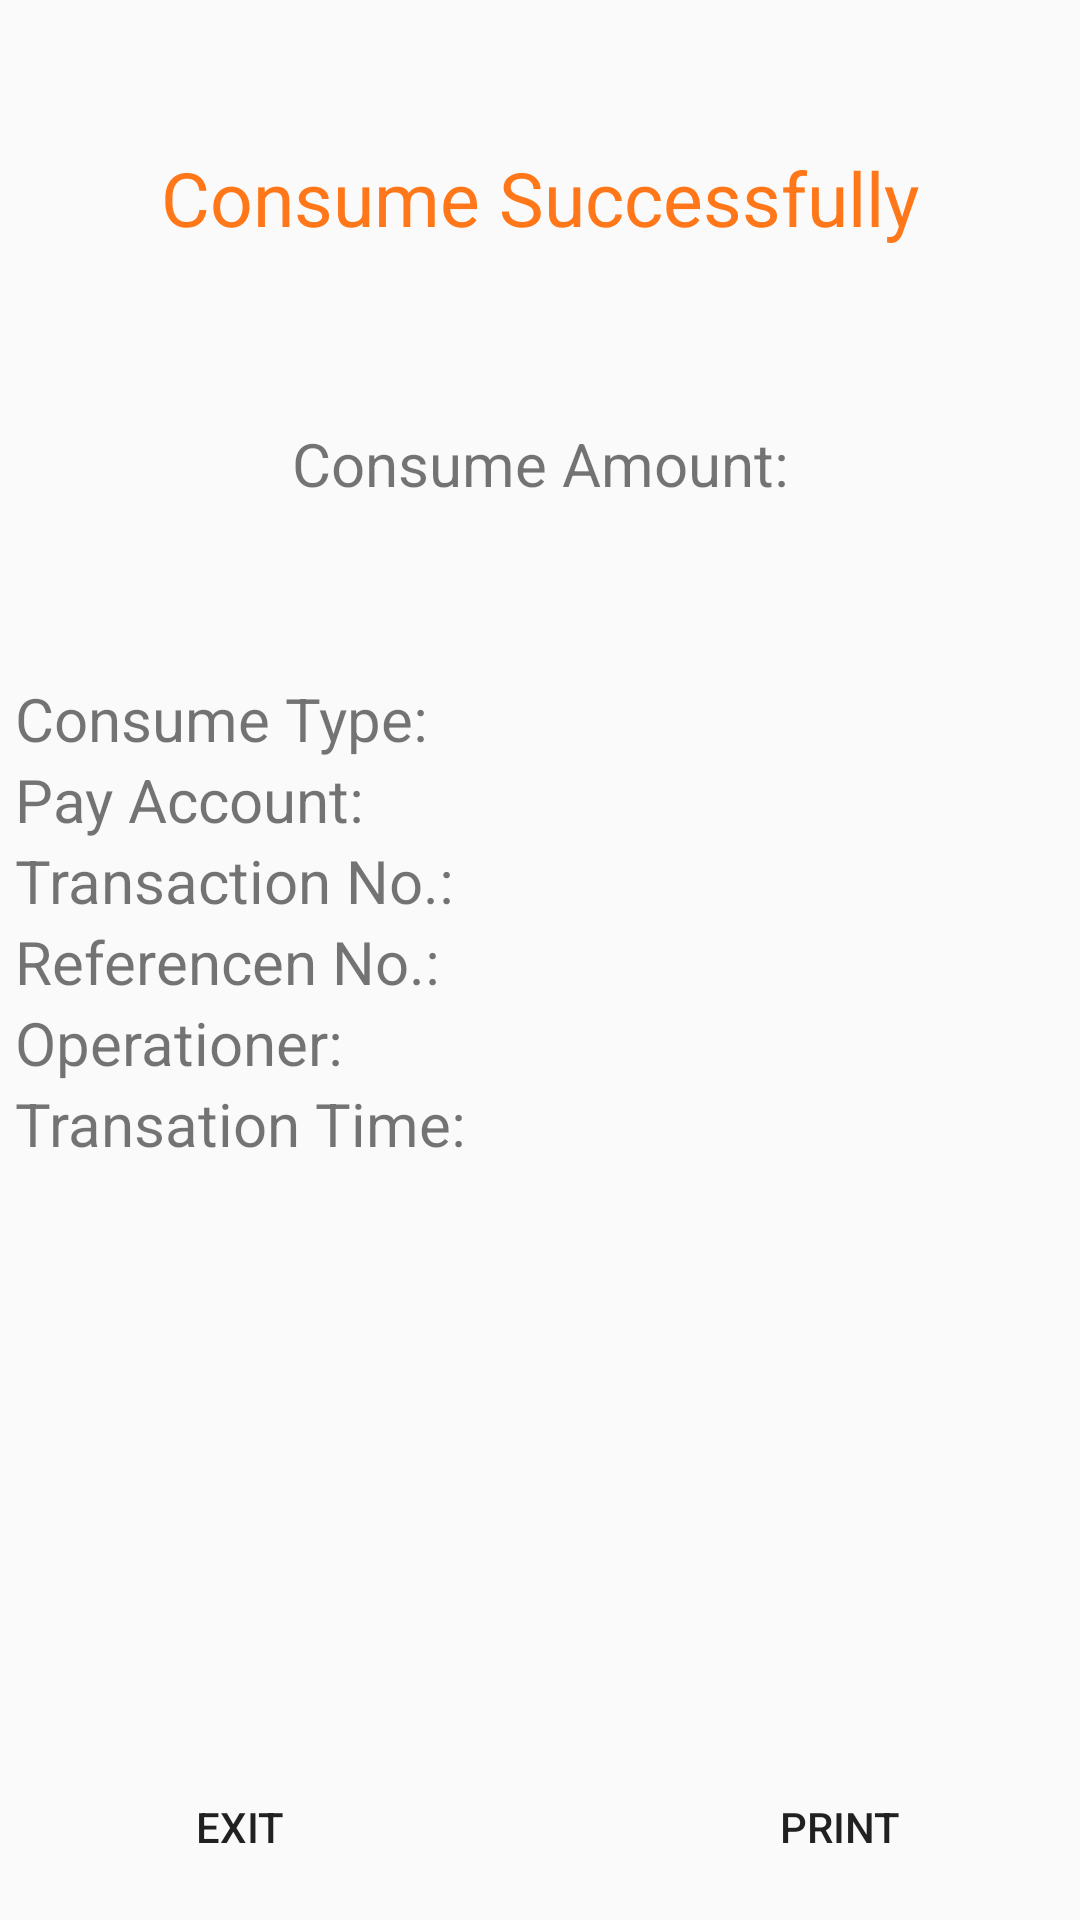

Write the Android layout XML for this screen, with the resource values it uses.
<!-- AndroidManifest.xml: application theme AppTheme -->
<!-- res/layout/activity_scan_result.xml -->
<?xml version="1.0" encoding="utf-8"?>
<RelativeLayout xmlns:android="http://schemas.android.com/apk/res/android"
    xmlns:tools="http://schemas.android.com/tools"
    android:id="@+id/activity_scan_result"
    android:layout_width="match_parent"
    android:layout_height="match_parent"
    android:paddingBottom="@dimen/activity_vertical_margin"
    android:paddingTop="@dimen/activity_vertical_margin">

    <TextView
        android:id="@+id/scan_sucess_text"
        android:layout_width="match_parent"
        android:layout_height="80dp"
        android:layout_marginTop="20dp"
        android:layout_alignParentTop="true"
        android:background="@drawable/btn_background"
        android:gravity="center"
        android:text="@string/result_sucess_scan"
        android:textSize="25sp"
        android:textColor="@color/consume_sucess" />

    <LinearLayout
        android:layout_width="match_parent"
        android:layout_height="wrap_content"
        android:layout_below="@+id/scan_sucess_text"
        android:layout_marginTop="30dp"
        android:background="@drawable/btn_background"
        android:orientation="vertical">

        <RelativeLayout
            android:layout_width="match_parent"
            android:layout_height="80dp">

            <TextView
                android:id="@+id/amount_tip"
                android:layout_width="match_parent"
                android:layout_height="wrap_content"
                android:layout_marginTop="5dp"
                android:gravity="center_horizontal"
                android:text="@string/result_sucess_scan_amount"
                android:textSize="20sp" />

            <TextView
                android:id="@+id/scan_amount"
                android:layout_width="match_parent"
                android:layout_height="match_parent"
                android:layout_below="@+id/amount_tip"
                android:gravity="center"
                android:textSize="35sp"
                android:textColor="@color/consume_sucess"/>

            <TextView
                android:layout_width="match_parent"
                android:layout_height="wrap_content" />
        </RelativeLayout>

        <RelativeLayout
            android:layout_width="match_parent"
            android:layout_height="wrap_content"
            android:layout_marginTop="10dp"
            android:layout_marginLeft="5dp"
            android:layout_marginRight="5dp">
            <TextView
                android:layout_width="wrap_content"
                android:layout_height="wrap_content"
                android:layout_alignParentLeft="true"
                android:text="@string/result_sucess_scan_type"
                android:textSize="20sp" />
            <TextView
                android:id="@+id/scan_type"
                android:layout_width="wrap_content"
                android:layout_height="wrap_content"
                android:layout_alignParentRight="true"
                android:textSize="20sp" />
        </RelativeLayout>
        <RelativeLayout
            android:layout_width="match_parent"
            android:layout_height="wrap_content"
            android:layout_marginLeft="5dp"
            android:layout_marginRight="5dp">
            <TextView
                android:layout_width="wrap_content"
                android:layout_height="wrap_content"
                android:layout_alignParentLeft="true"
                android:textSize="20sp"
                android:text="@string/result_sucess_scan_pay_num"/>
            <TextView
                android:id="@+id/scan_pay_dnum"
                android:layout_width="wrap_content"
                android:layout_height="wrap_content"
                android:layout_alignParentRight="true"
                android:textSize="20sp" />
        </RelativeLayout>
        <RelativeLayout
            android:layout_width="match_parent"
            android:layout_height="wrap_content"
            android:layout_marginLeft="5dp"
            android:layout_marginRight="5dp">
            <TextView
                android:layout_width="wrap_content"
                android:layout_height="wrap_content"
                android:layout_alignParentLeft="true"
                android:textSize="20sp"
                android:text="@string/result_sucess_scan_trad_num"/>
            <TextView
                android:id="@+id/scan_trad_num"
                android:layout_width="wrap_content"
                android:layout_height="wrap_content"
                android:layout_alignParentRight="true"
                android:textSize="20sp" />
        </RelativeLayout>
        <RelativeLayout
            android:layout_width="match_parent"
            android:layout_height="wrap_content"
            android:layout_marginLeft="5dp"
            android:layout_marginRight="5dp">
            <TextView
                android:layout_width="wrap_content"
                android:layout_height="wrap_content"
                android:layout_alignParentLeft="true"
                android:text="@string/result_sucess_scan_referencenum"
                android:textSize="20sp" />
            <TextView
                android:id="@+id/scan_reference_num"
                android:layout_width="wrap_content"
                android:layout_height="wrap_content"
                android:layout_alignParentRight="true"
                android:textSize="20sp" />
        </RelativeLayout>
        <RelativeLayout
            android:layout_width="match_parent"
            android:layout_height="wrap_content"
            android:layout_marginLeft="5dp"
            android:layout_marginRight="5dp">
            <TextView
                android:layout_width="wrap_content"
                android:layout_height="wrap_content"
                android:layout_alignParentLeft="true"
                android:text="@string/result_sucess_scan_operatornum"
                android:textSize="20sp" />
            <TextView
                android:id="@+id/operator_num"
                android:layout_width="wrap_content"
                android:layout_height="wrap_content"
                android:layout_alignParentRight="true"
                android:textSize="20sp" />
        </RelativeLayout>
        <RelativeLayout
            android:layout_width="match_parent"
            android:layout_height="wrap_content">
        </RelativeLayout>
        <RelativeLayout
            android:layout_width="match_parent"
            android:layout_height="wrap_content"
            android:layout_marginLeft="5dp"
            android:layout_marginRight="5dp"
            android:layout_marginBottom="10dp">
            <TextView
                android:layout_width="wrap_content"
                android:layout_height="wrap_content"
                android:layout_alignParentLeft="true"
                android:text="@string/result_sucess_scan_time"
                android:textSize="20sp" />
            <TextView
                android:id="@+id/scan_time"
                android:layout_width="wrap_content"
                android:layout_height="wrap_content"
                android:layout_alignParentRight="true"
                android:textSize="20sp" />
        </RelativeLayout>
    </LinearLayout>

    <RelativeLayout
        android:id="@+id/confirm_button"
        android:layout_width="match_parent"
        android:layout_height="@dimen/button_height"
        android:layout_alignParentBottom="true" >

        <Button
            android:id="@+id/btn_exit"
            android:layout_width="@dimen/button_width"
            android:layout_height="match_parent"
            android:layout_alignParentLeft="true"
            android:layout_marginLeft="20dp"
            android:background="@drawable/drawable_button"
            android:text="@string/result_exit"
            android:onClick="onClick"/>
        <Button
            android:id="@+id/btn_print"
            android:layout_width="@dimen/button_width"
            android:layout_height="match_parent"
            android:layout_alignParentRight="true"
            android:layout_marginRight="20dp"
            android:background="@drawable/drawable_button"
            android:text="@string/result_print"
            android:onClick="onClick"/>
    </RelativeLayout>
</RelativeLayout>
<!-- resources referenced by this layout -->
<resources>
  <color name="consume_sucess">#FF7718</color>
  <dimen name="activity_vertical_margin">6dp</dimen>
  <dimen name="button_height">50dp</dimen>
  <dimen name="button_width">120dp</dimen>
  <string name="result_exit">Exit</string>
  <string name="result_print">Print</string>
  <string name="result_sucess_scan">Consume Successfully</string>
  <string name="result_sucess_scan_amount">Consume Amount:</string>
  <string name="result_sucess_scan_operatornum">Operationer:</string>
  <string name="result_sucess_scan_pay_num">Pay Account:</string>
  <string name="result_sucess_scan_referencenum">Referencen No.:</string>
  <string name="result_sucess_scan_time">Transation Time:</string>
  <string name="result_sucess_scan_trad_num">Transaction No.:</string>
  <string name="result_sucess_scan_type">Consume Type:</string>
  <style name="AppTheme" parent="Theme.AppCompat.Light.DarkActionBar">
          <item name="colorPrimary">@color/colorPrimary</item>
          <item name="colorPrimaryDark">@color/colorPrimaryDark</item>
          <item name="colorAccent">@color/colorAccent</item>
          <item name="android:actionBarSize">70dp</item>
          <item name="android:actionBarStyle">@style/myActionBarStyle</item>
      </style>
  <color name="colorPrimary">#3F51B5</color>
  <color name="colorPrimaryDark">#303F9F</color>
  <color name="colorAccent">#FF4081</color>
  <style name="myActionBarStyle" parent="android:Widget.Material.ActionBar">
          <item name="android:background">#D01839</item>
          <item name="android:titleTextStyle">@style/myActionBarTextStyle</item>
      </style>
  <style name="myActionBarTextStyle">
          <item name="android:textSize">25sp</item>
          <item name="android:textColor">#FFFFFF</item>
      </style>
</resources>
